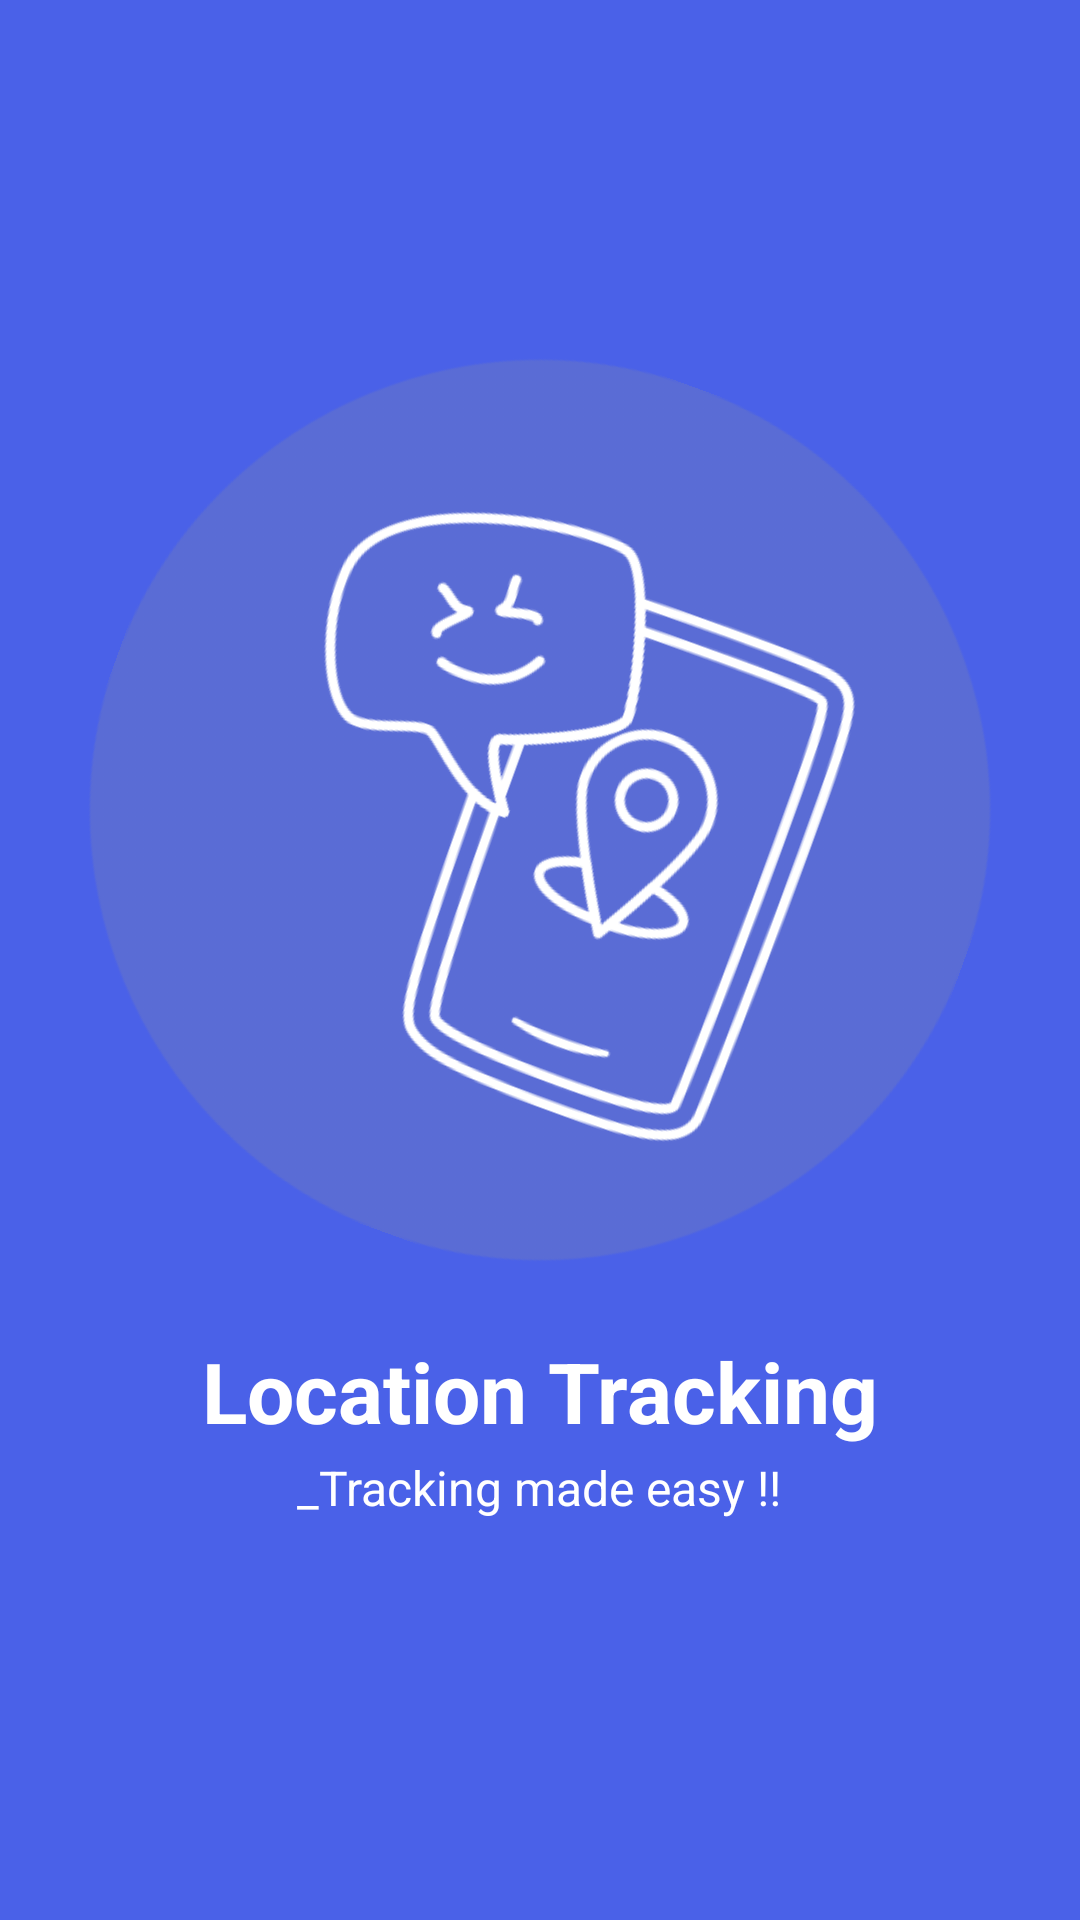

Write the Android layout XML for this screen, with the resource values it uses.
<!-- AndroidManifest.xml: application theme Theme.LocationDetect -->
<!-- res/layout/activity_splash_acitivty.xml -->
<RelativeLayout xmlns:android="http://schemas.android.com/apk/res/android"
    android:layout_width="match_parent"
    android:layout_height="match_parent"
    android:background="#4A61E8">

    <ImageView
        android:id="@+id/imageLogo"
        android:layout_width="300dp"
        android:layout_height="300dp"
        android:src="@drawable/loginimg"
        android:layout_centerHorizontal="true"
        android:layout_marginTop="120dp"
        android:scaleType="centerCrop"
        android:rotation="20" />

    <TextView
        android:layout_width="wrap_content"
        android:layout_height="wrap_content"
        android:text="Location Tracking"
        android:textSize="28sp"
        android:textStyle="bold"
        android:textColor="@android:color/white"
        android:layout_below="@id/imageLogo"
        android:layout_centerHorizontal="true"
        android:layout_marginTop="25dp"/>

    <TextView
        android:layout_width="wrap_content"
        android:layout_height="wrap_content"
        android:text="_Tracking made easy !!"
        android:textSize="16sp"
        android:textColor="@android:color/white"
        android:layout_below="@id/imageLogo"
        android:layout_centerHorizontal="true"
        android:layout_marginTop="65dp"/>

</RelativeLayout>
<!-- resources referenced by this layout -->
<resources>
  <!-- drawable loginimg: png bitmap (drawable, 62650 bytes) -->
  <style name="Theme.LocationDetect" parent="Base.Theme.LocationDetect" />
  <style name="Base.Theme.LocationDetect" parent="Theme.Material3.DayNight.NoActionBar">
          
          
      </style>
</resources>
